Photos from the image-classification dataset "Dataset_correctly_classified_E" in the GitHub repository madebynanditaaa/bacnet-flask. Its 8 classes are: Clostridium perfringens, Enterococcus faecalis, Enterococcus faecium, Escherichia coli, Listeria monocytogenes, Proteus, Pseudomonas aeruginosa, Staphylococcus aureus.

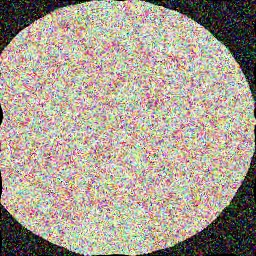
Label: Pseudomonas aeruginosa

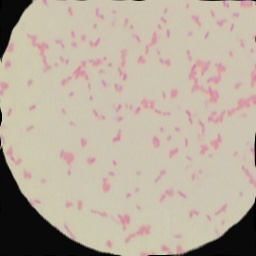
Label: Escherichia coli

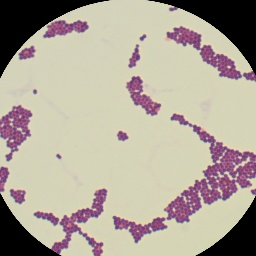
Label: Enterococcus faecium

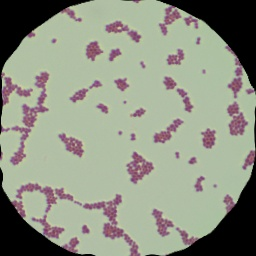
Label: Enterococcus faecalis

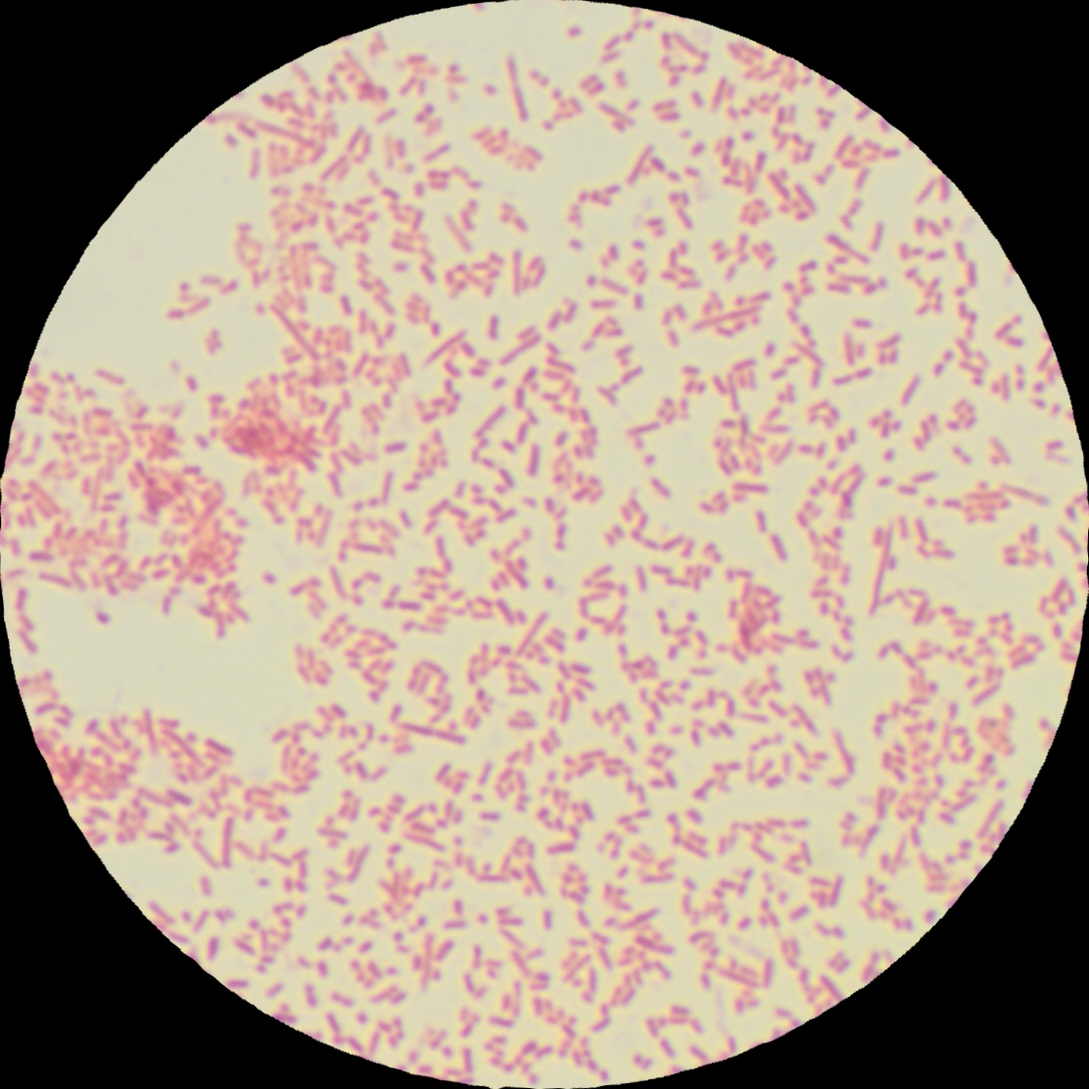
Label: Proteus

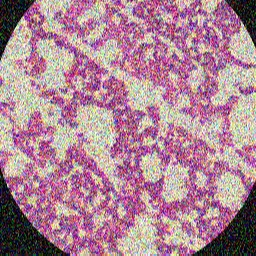
Label: Listeria monocytogenes
